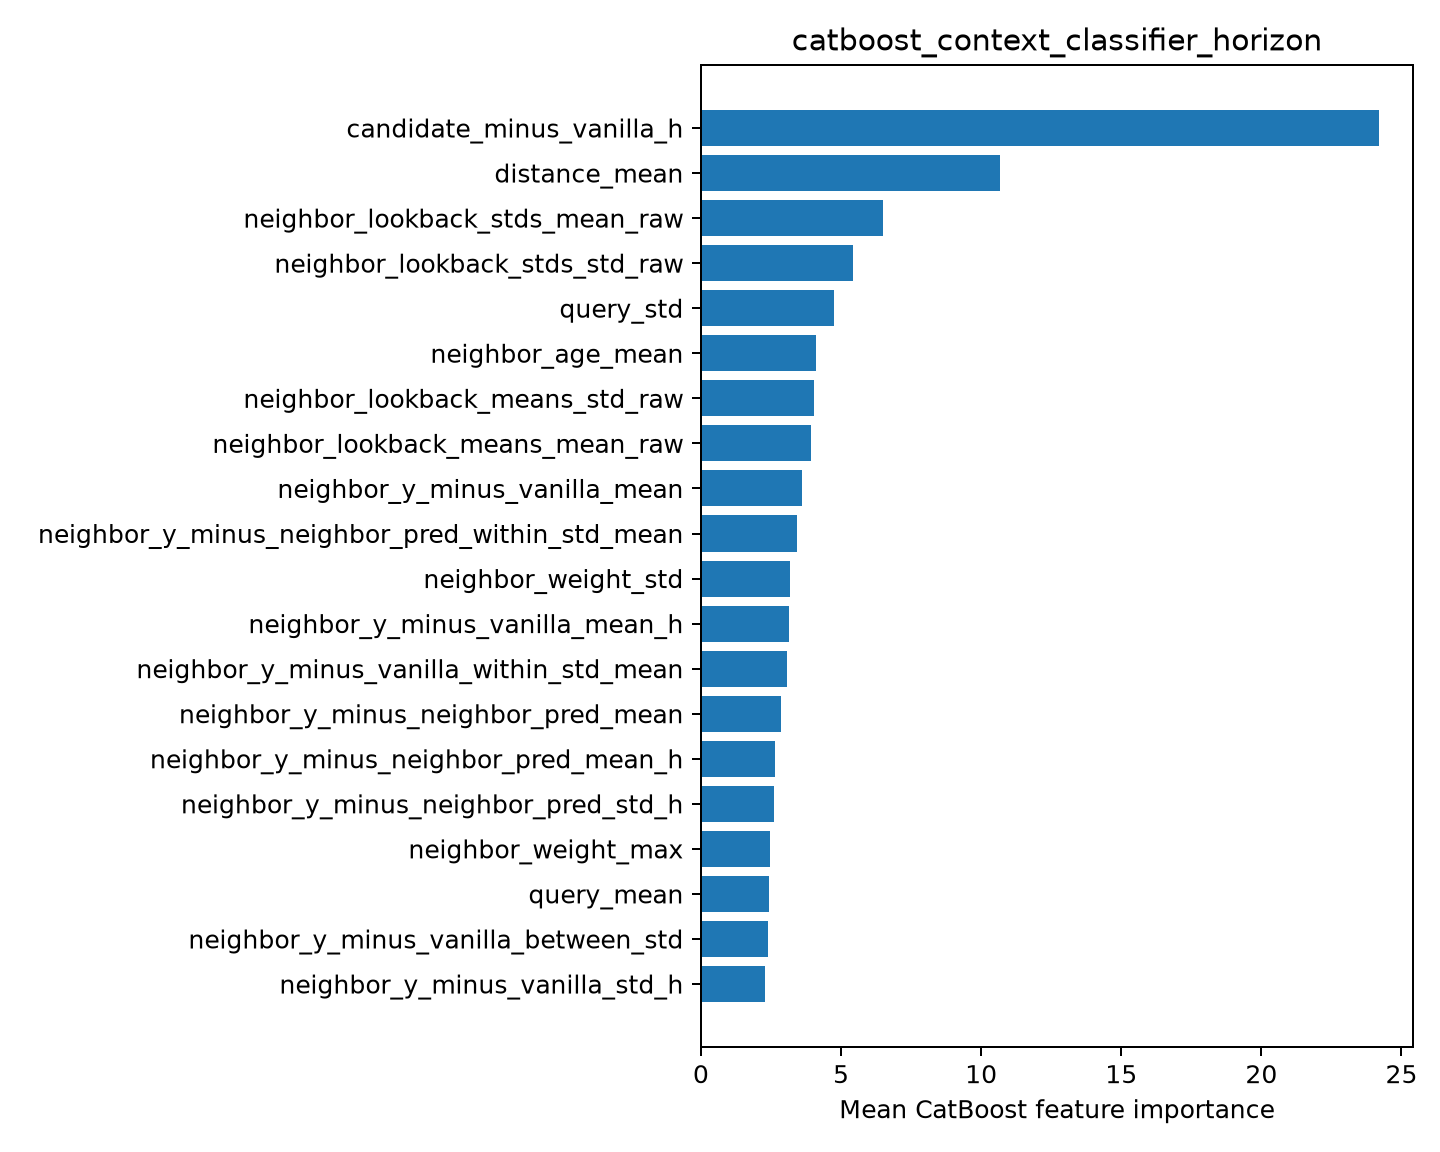

The data file committed next to this chart (first rows):
feature, importance
candidate_minus_vanilla_h, 24.2
distance_mean, 10.66
neighbor_lookback_stds_mean_raw, 6.507
neighbor_lookback_stds_std_raw, 5.43
query_std, 4.744
neighbor_age_mean, 4.105
neighbor_lookback_means_std_raw, 4.019
neighbor_lookback_means_mean_raw, 3.938
neighbor_y_minus_vanilla_mean, 3.605
neighbor_y_minus_neighbor_pred_within_st…, 3.437
neighbor_weight_std, 3.165
neighbor_y_minus_vanilla_mean_h, 3.158
neighbor_y_minus_vanilla_within_std_mean, 3.089
neighbor_y_minus_neighbor_pred_mean, 2.842
neighbor_y_minus_neighbor_pred_mean_h, 2.639
neighbor_y_minus_neighbor_pred_std_h, 2.593
neighbor_weight_max, 2.464
query_mean, 2.427
neighbor_y_minus_vanilla_between_std, 2.409
neighbor_y_minus_vanilla_std_h, 2.281
